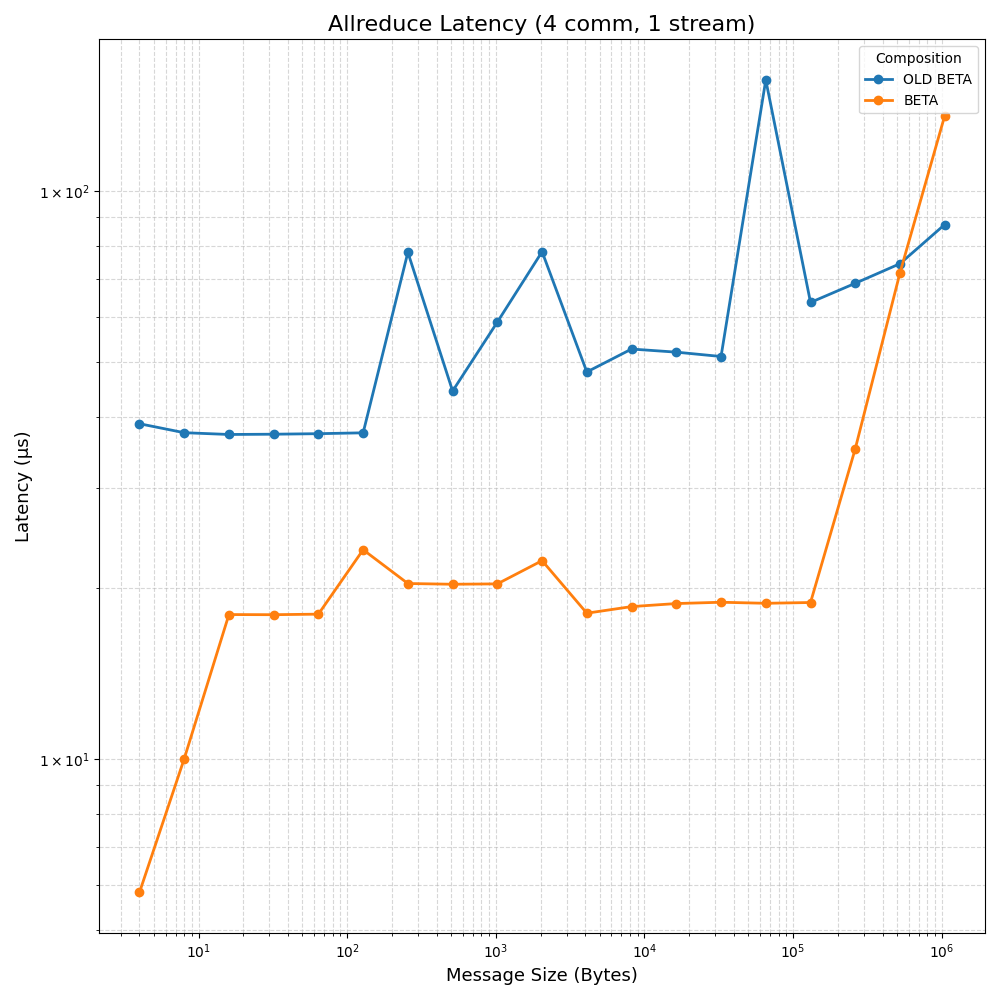

The data file committed next to this chart (first rows):
size, composition, latency
4, beta, 5.83
8, beta, 10.02
16, beta, 17.98
32, beta, 17.97
64, beta, 18.01
128, beta, 23.38
256, beta, 20.39
512, beta, 20.33
1024, beta, 20.36
2048, beta, 22.37
4096, beta, 18.08
8192, beta, 18.57
16384, beta, 18.8
32768, beta, 18.9
65536, beta, 18.82
131072, beta, 18.88
262144, beta, 35.2
524288, beta, 71.82
1048576, beta, 135.8
